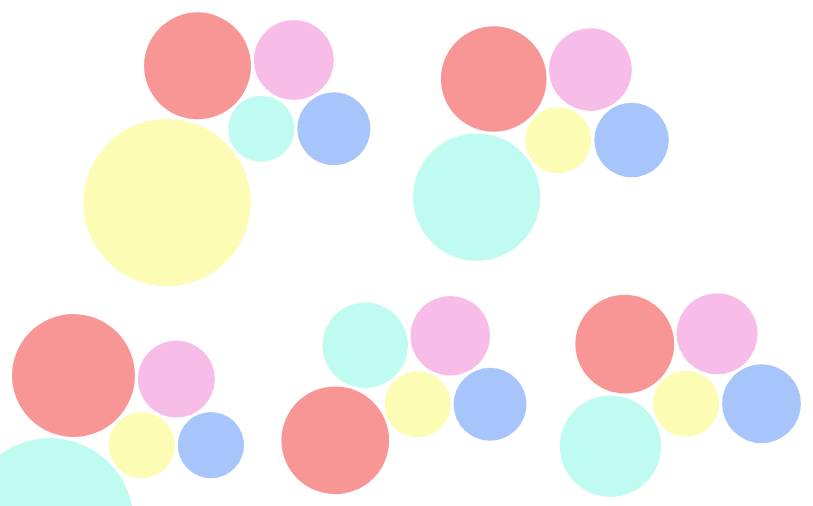
D3 v3 page, settled after 480 driven frames (8 s of simulated time); the page loaded 1 data file(s).



var diameter = 960;

var svg = d3.select('#bubble1').append('svg')
  .attr('width', diameter)
  .attr('height', diameter);

// var svg2 = d3.select('#bubble2').append('svg')
//   .attr('width', diameter)
//   .attr('height', diameter)

var bubble = d3.layout.pack()
  .size([diameter, diameter])
  .padding(3)
  .value(function(d) {return d.size;})

d3.json("data/data.json", function(error, data) {
  var nodes = bubble.nodes(processData(data))
    .filter(function(d) { return !d.children; }); // filter out the outer bubble
  // console.log(nodes)

  var vis = svg.selectAll('circle')
    .data(nodes, function(d, i) { return i; });


  vis.enter().append('circle')
    .attr('transform', function(d) { return 'translate(' + d.x + ',' + d.y + ')';})
    .attr('r', function(d) { return d.r; })
    .attr('class', function(d) { return d.className; }); // class name not appending

});


function processData(data) {
  // { "name": 1, "children": [{"name": theta, "size": 0.45}, {"name": theta, "size": 0.45} ]}

  var obj = data.mentalState;
  var childrenArr = [];

  for(var prop in obj) {
    var newArr = [];

    for(var item in obj[prop]) {
      newArr.push({name: item, size: obj[prop][item], className: item.toLowerCase()})
    }

    childrenArr.push({name: prop, children: newArr})
  }

  return {children: childrenArr};
}


d3.select(self.frameElement).style("height", diameter + "px");



### data: data/data.json
{
 "username": "John Doe",
 "mentalState": [
  {
   "theta": 0.201,
   "beta": 0.9484,
   "gamma": 0.1484,
   "alpha": 0.1484,
   "delta": 0.5119
  },
  {
   "theta": 0.2169,
   "beta": 0.1484,
   "gamma": 0.9484,
   "alpha": 0.1811,
   "delta": 0.3877
  },
  {
   "theta": 0.2149,
   "beta": 0.2484,
   "gamma": 0.1484,
   "alpha": 0.18,
   "delta": 0.3932
  },
  {
   "theta": 0.2323,
   "beta": 0.5484,
   "gamma": 0.1484,
   "alpha": 0.188,
   "delta": 0.3779
  },
  {
   "theta": 0.2223,
   "beta": 0.3484,
   "gamma": 0.1484,
   "alpha": 0.2107,
   "delta": 0.3311
  }
 ],
 "userid": -1367319387,
 "datetime": "April 12, 2015 13:59",
 "email_address": "johndoe@gmail.com"
}